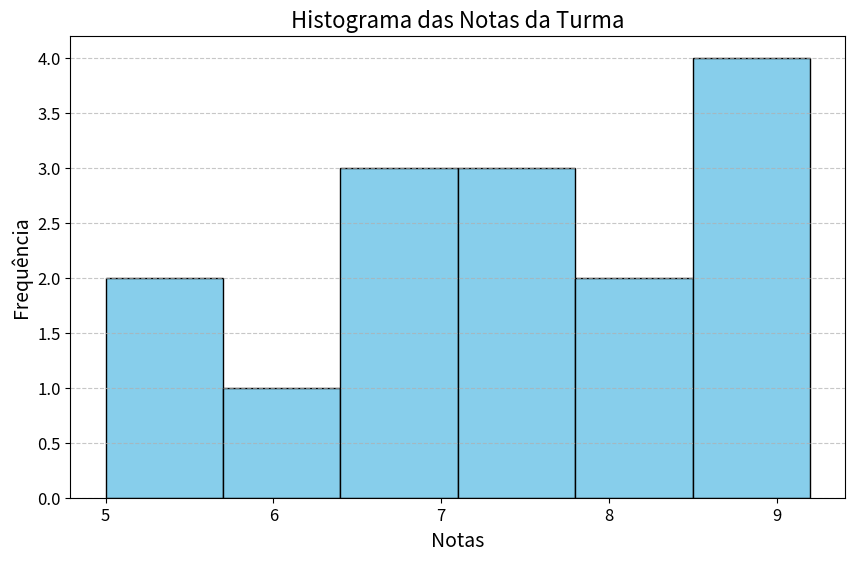
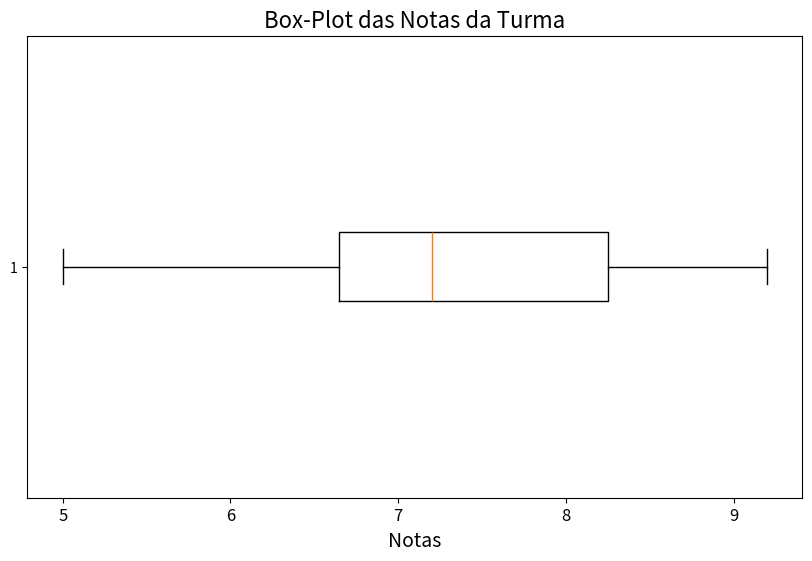

The matplotlib source for these figures, in order:
# -*- coding: utf-8 -*-
# Considere as notas de uma turma de alunos:
# 6.5, 7.2, 8.0, 5.5, 9.2, 7.8, 6.0, 7.5, 8.5, 6.8, 7.2, 8.9, 9.0, 5.0, 7.0
# (a) Construa um histograma para visualizar como as notas estão distribuídas.
# (b) Obtenha medidas de tendência central (média, moda, mediana, quartis).
# (c) Obtenha medidas de dispersão (variância, desvio padrão e coeficiente de variação).
# (d) Calcule o coeficiente de assimetria e curtose.
# (e) Construa um Box-Plot e interprete os resultados.

# No conjunto de dados fornecido, as notas dos alunos representam uma variável quantitativa contínua:

# Quantitativa: Porque os valores são numéricos, representando medidas (notas dos alunos).
# Contínua: Porque as notas podem assumir qualquer valor dentro de um intervalo, incluindo números com casas decimais (como 7.2, 6.8, etc.).
# Essas notas refletem uma medição contínua, indicando o desempenho dos alunos em uma escala que pode ter subdivisões finas. 
# A variável é contínua porque não se limita a valores inteiros e possui precisão decimal.

import pandas as pd
import numpy as np
import matplotlib.pyplot as plt
from scipy import stats

# Dados fornecidos
notas = [
    6.5, 7.2, 8.0, 5.5, 9.2, 7.8, 6.0, 7.5, 8.5, 6.8, 7.2, 8.9, 9.0, 5.0, 7.0
]

# Criando um DataFrame a partir dos dados
df = pd.DataFrame(notas, columns=['Notas'])

# Medidas de Tendência Central:
# Média: 7.34
# Moda: 7.20
# Mediana: 7.20
# Quartis:
# 0.25    6.65
# 0.50    7.20
# 0.75    8.25
# Name: Notas, dtype: float64

# Medidas de Dispersão:
# Variância: 1.61
# Desvio Padrão: 1.27
# Coeficiente de Variação: 17.26%

# Coeficiente de Assimetria e Curtose:
# Assimetria: -0.20
# Curtose: -0.84

# (a) Construindo um histograma para visualizar como as notas estão distribuídas
plt.figure(figsize=(10, 6))
plt.hist(df['Notas'], bins=6, color='skyblue', edgecolor='black')
plt.title('Histograma das Notas da Turma', fontsize=16)
plt.xlabel('Notas', fontsize=14)
plt.ylabel('Frequência', fontsize=14)
plt.xticks(fontsize=12)
plt.yticks(fontsize=12)
plt.grid(axis='y', linestyle='--', alpha=0.7)
plt.savefig('3-histograma_notas.png')
plt.show()

# (b) Obtendo medidas de tendência central
media = df['Notas'].mean()
moda = df['Notas'].mode()[0]  # Obtendo a primeira moda
mediana = df['Notas'].median()
quartis = df['Notas'].quantile([0.25, 0.5, 0.75])

print("Medidas de Tendência Central:")
print(f"Média: {media:.2f}")
print(f"Moda: {moda:.2f}")
print(f"Mediana: {mediana:.2f}")
print(f"Quartis:\n{quartis}")

# (b) Medidas de Tendência Central
# Média: 7.34 - Representa a média aritmética das notas, indicando a pontuação média dos alunos.
# Moda: 7.20 - A moda é a nota que mais se repete na amostra.
# Mediana: 7.20 - A mediana é o valor central, que divide a distribuição ao meio.
# Quartis:
# Q1 (25%): 6.65
# Q2 (Mediana, 50%): 7.20
# Q3 (75%): 8.25

# (c) Obtendo medidas de dispersão
variancia = df['Notas'].var()
desvio_padrao = df['Notas'].std()
coef_variacao = (desvio_padrao / media) * 100

print("\nMedidas de Dispersão:")
print(f"Variância: {variancia:.2f}")
print(f"Desvio Padrão: {desvio_padrao:.2f}")
print(f"Coeficiente de Variação: {coef_variacao:.2f}%")

# Medidas de Dispersão:
# Variância: 1.61
# Desvio Padrão: 1.27
# Coeficiente de Variação: 17.26%

# (d) Calculando o coeficiente de assimetria e curtose
assimetria = stats.skew(df['Notas'])
curtose = stats.kurtosis(df['Notas'])

print("\nCoeficiente de Assimetria e Curtose:")
print(f"Assimetria: {assimetria:.2f}")
print(f"Curtose: {curtose:.2f}")

# Coeficiente de Assimetria e Curtose:
# Assimetria: -0.20
# Curtose: -0.84

# (d) Coeficiente de Assimetria e Curtose
# Assimetria: -0.20 - Como o valor é ligeiramente negativo, indica uma leve assimetria à esquerda, ou seja, há uma pequena tendência de as notas serem maiores.
# Curtose: -0.84 - Indica que a distribuição das notas é platicúrtica, ou seja, tem menos concentração de valores nas extremidades em comparação com uma distribuição normal.

# (e) Construindo um Box-Plot e interpretando os resultados
plt.figure(figsize=(10, 6))
plt.boxplot(df['Notas'], vert=False)
plt.title('Box-Plot das Notas da Turma', fontsize=16)
plt.xlabel('Notas', fontsize=14)
plt.xticks(fontsize=12)
plt.savefig('3-boxplot_notas.png')
plt.show()

# (e) Box-Plot
# O box-plot foi construído e mostra a dispersão das notas, incluindo:

# Mediana (7.20): Indica o valor central.
# Intervalo Interquartil (IQR): Entre Q1 (6.65) e Q3 (8.25), onde 50% dos valores estão concentrados.
# Outliers: Não foram identificados valores fora dos limites dos "bigodes" do box-plot.